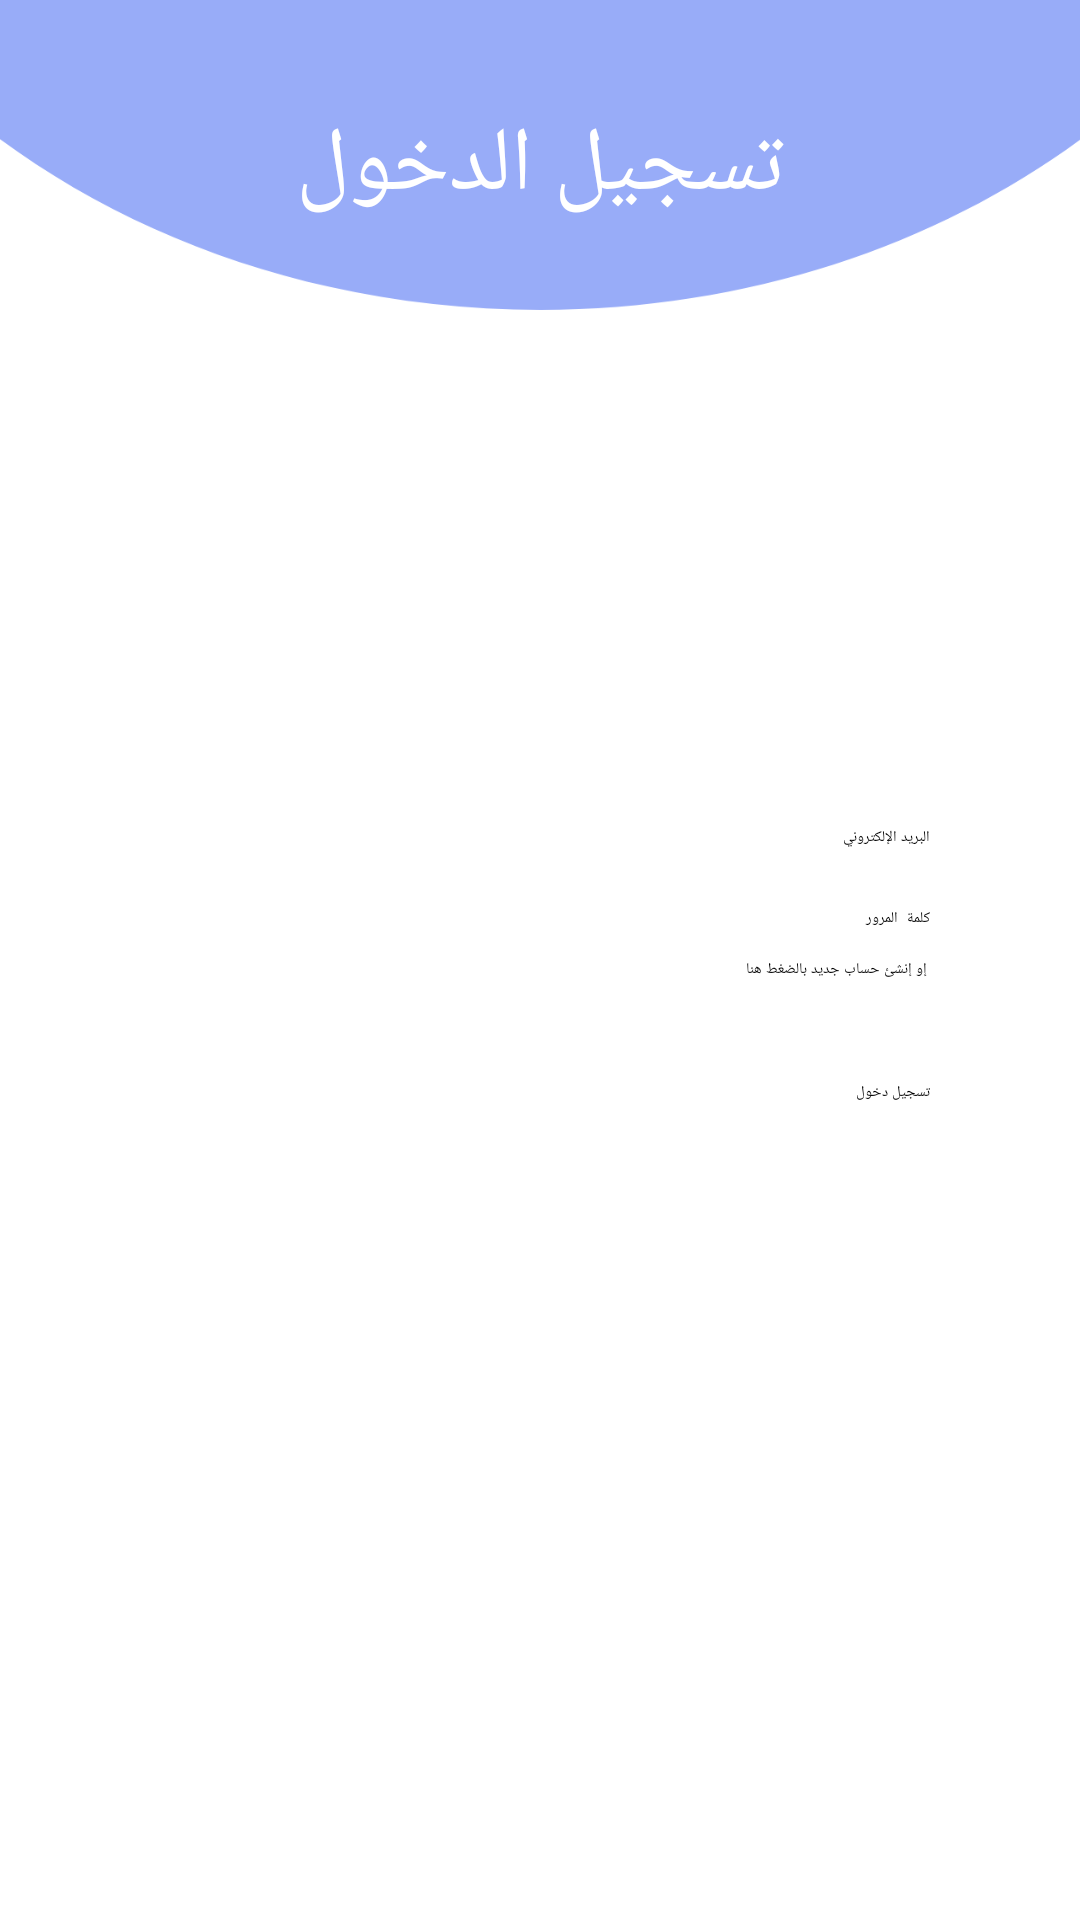

The Android layout XML behind this screen, and the referenced resources:
<!-- AndroidManifest.xml: application theme Theme.Volunteer -->
<!-- res/layout/activity_login.xml -->
<?xml version="1.0" encoding="utf-8"?>
<RelativeLayout xmlns:android="http://schemas.android.com/apk/res/android"
    xmlns:app="http://schemas.android.com/apk/res-auto"
    xmlns:tools="http://schemas.android.com/tools"
    android:layout_width="match_parent"
    android:layout_height="match_parent"
    tools:context=".LoginActivity"
    android:background="@drawable/mainbg">

    <TextView
        android:id="@+id/loginTitle"
        android:layout_width="wrap_content"
        android:layout_height="wrap_content"
        android:layout_alignParentStart="true"
        android:layout_alignParentTop="true"
        android:layout_alignParentEnd="true"
        android:layout_marginStart="50dp"
        android:layout_marginTop="35dp"
        android:layout_marginEnd="50dp"
        android:text="تسجيل الدخول"
        android:textAlignment="center"
        android:textColor="@color/primaryTextColor"
        android:textSize="30sp" />

    <EditText
        android:id="@+id/loginEmail"
        android:layout_width="wrap_content"
        android:layout_height="wrap_content"
        android:layout_below="@+id/loginTitle"
        android:layout_alignParentStart="true"
        android:layout_alignParentEnd="true"
        android:layout_marginStart="50dp"
        android:layout_marginTop="200dp"
        android:layout_marginEnd="50dp"
        android:ems="10"
        android:hint="البريد الإلكتروني"
        android:inputType="textEmailAddress"
        android:textAlignment="viewEnd" />

    <EditText
        android:id="@+id/loginPassword"
        android:layout_width="wrap_content"
        android:layout_height="wrap_content"
        android:layout_below="@+id/loginEmail"
        android:layout_alignParentStart="true"
        android:layout_alignParentEnd="true"
        android:layout_marginStart="50dp"
        android:layout_marginTop="20dp"
        android:layout_marginEnd="50dp"
        android:ems="10"
        android:hint="كلمة المرور"
        android:inputType="textPassword"
        android:textAlignment="textEnd" />

    <TextView
        android:id="@+id/loginCreate"
        android:layout_width="wrap_content"
        android:layout_height="wrap_content"
        android:layout_below="@+id/loginPassword"
        android:layout_alignParentStart="true"
        android:layout_alignParentEnd="true"
        android:layout_marginStart="50dp"
        android:layout_marginTop="10dp"
        android:layout_marginEnd="51dp"
        android:text="إو إنشئ حساب جديد بالضغط هنا" />

    <Button
        android:id="@+id/loginBtn"
        android:layout_width="wrap_content"
        android:layout_height="wrap_content"
        android:layout_below="@+id/loginCreate"
        android:layout_alignParentStart="true"
        android:layout_alignParentEnd="true"
        android:layout_marginStart="50dp"
        android:layout_marginTop="34dp"
        android:layout_marginEnd="50dp"
        android:text="تسجيل دخول" />

</RelativeLayout>
<!-- resources referenced by this layout -->
<resources>
  <color name="primaryTextColor">#ffffff</color>
  <!-- drawable mainbg: png bitmap (drawable, 57517 bytes) -->
  <style name="Theme.Volunteer" parent="Theme.MaterialComponents.DayNight.NoActionBar">
          
          <item name="colorPrimary">@color/primaryColor</item>
          <item name="colorPrimaryVariant">@color/primaryLightColor</item>
          <item name="colorOnPrimary">@color/primaryTextColor</item>
          
          <item name="colorSecondary">@color/secondaryColor</item>
          <item name="colorSecondaryVariant">@color/secondaryLightColor</item>
          <item name="colorOnSecondary">@color/primaryTextColor</item>
          
          <item name="android:statusBarColor" tools:targetApi="l">@color/status</item>
          
      </style>
  <color name="primaryColor">#455a64</color>
  <color name="primaryLightColor">#718792</color>
  <color name="secondaryColor">#212121</color>
  <color name="secondaryLightColor">#484848</color>
  <color name="status">#98ACF8</color>
</resources>
